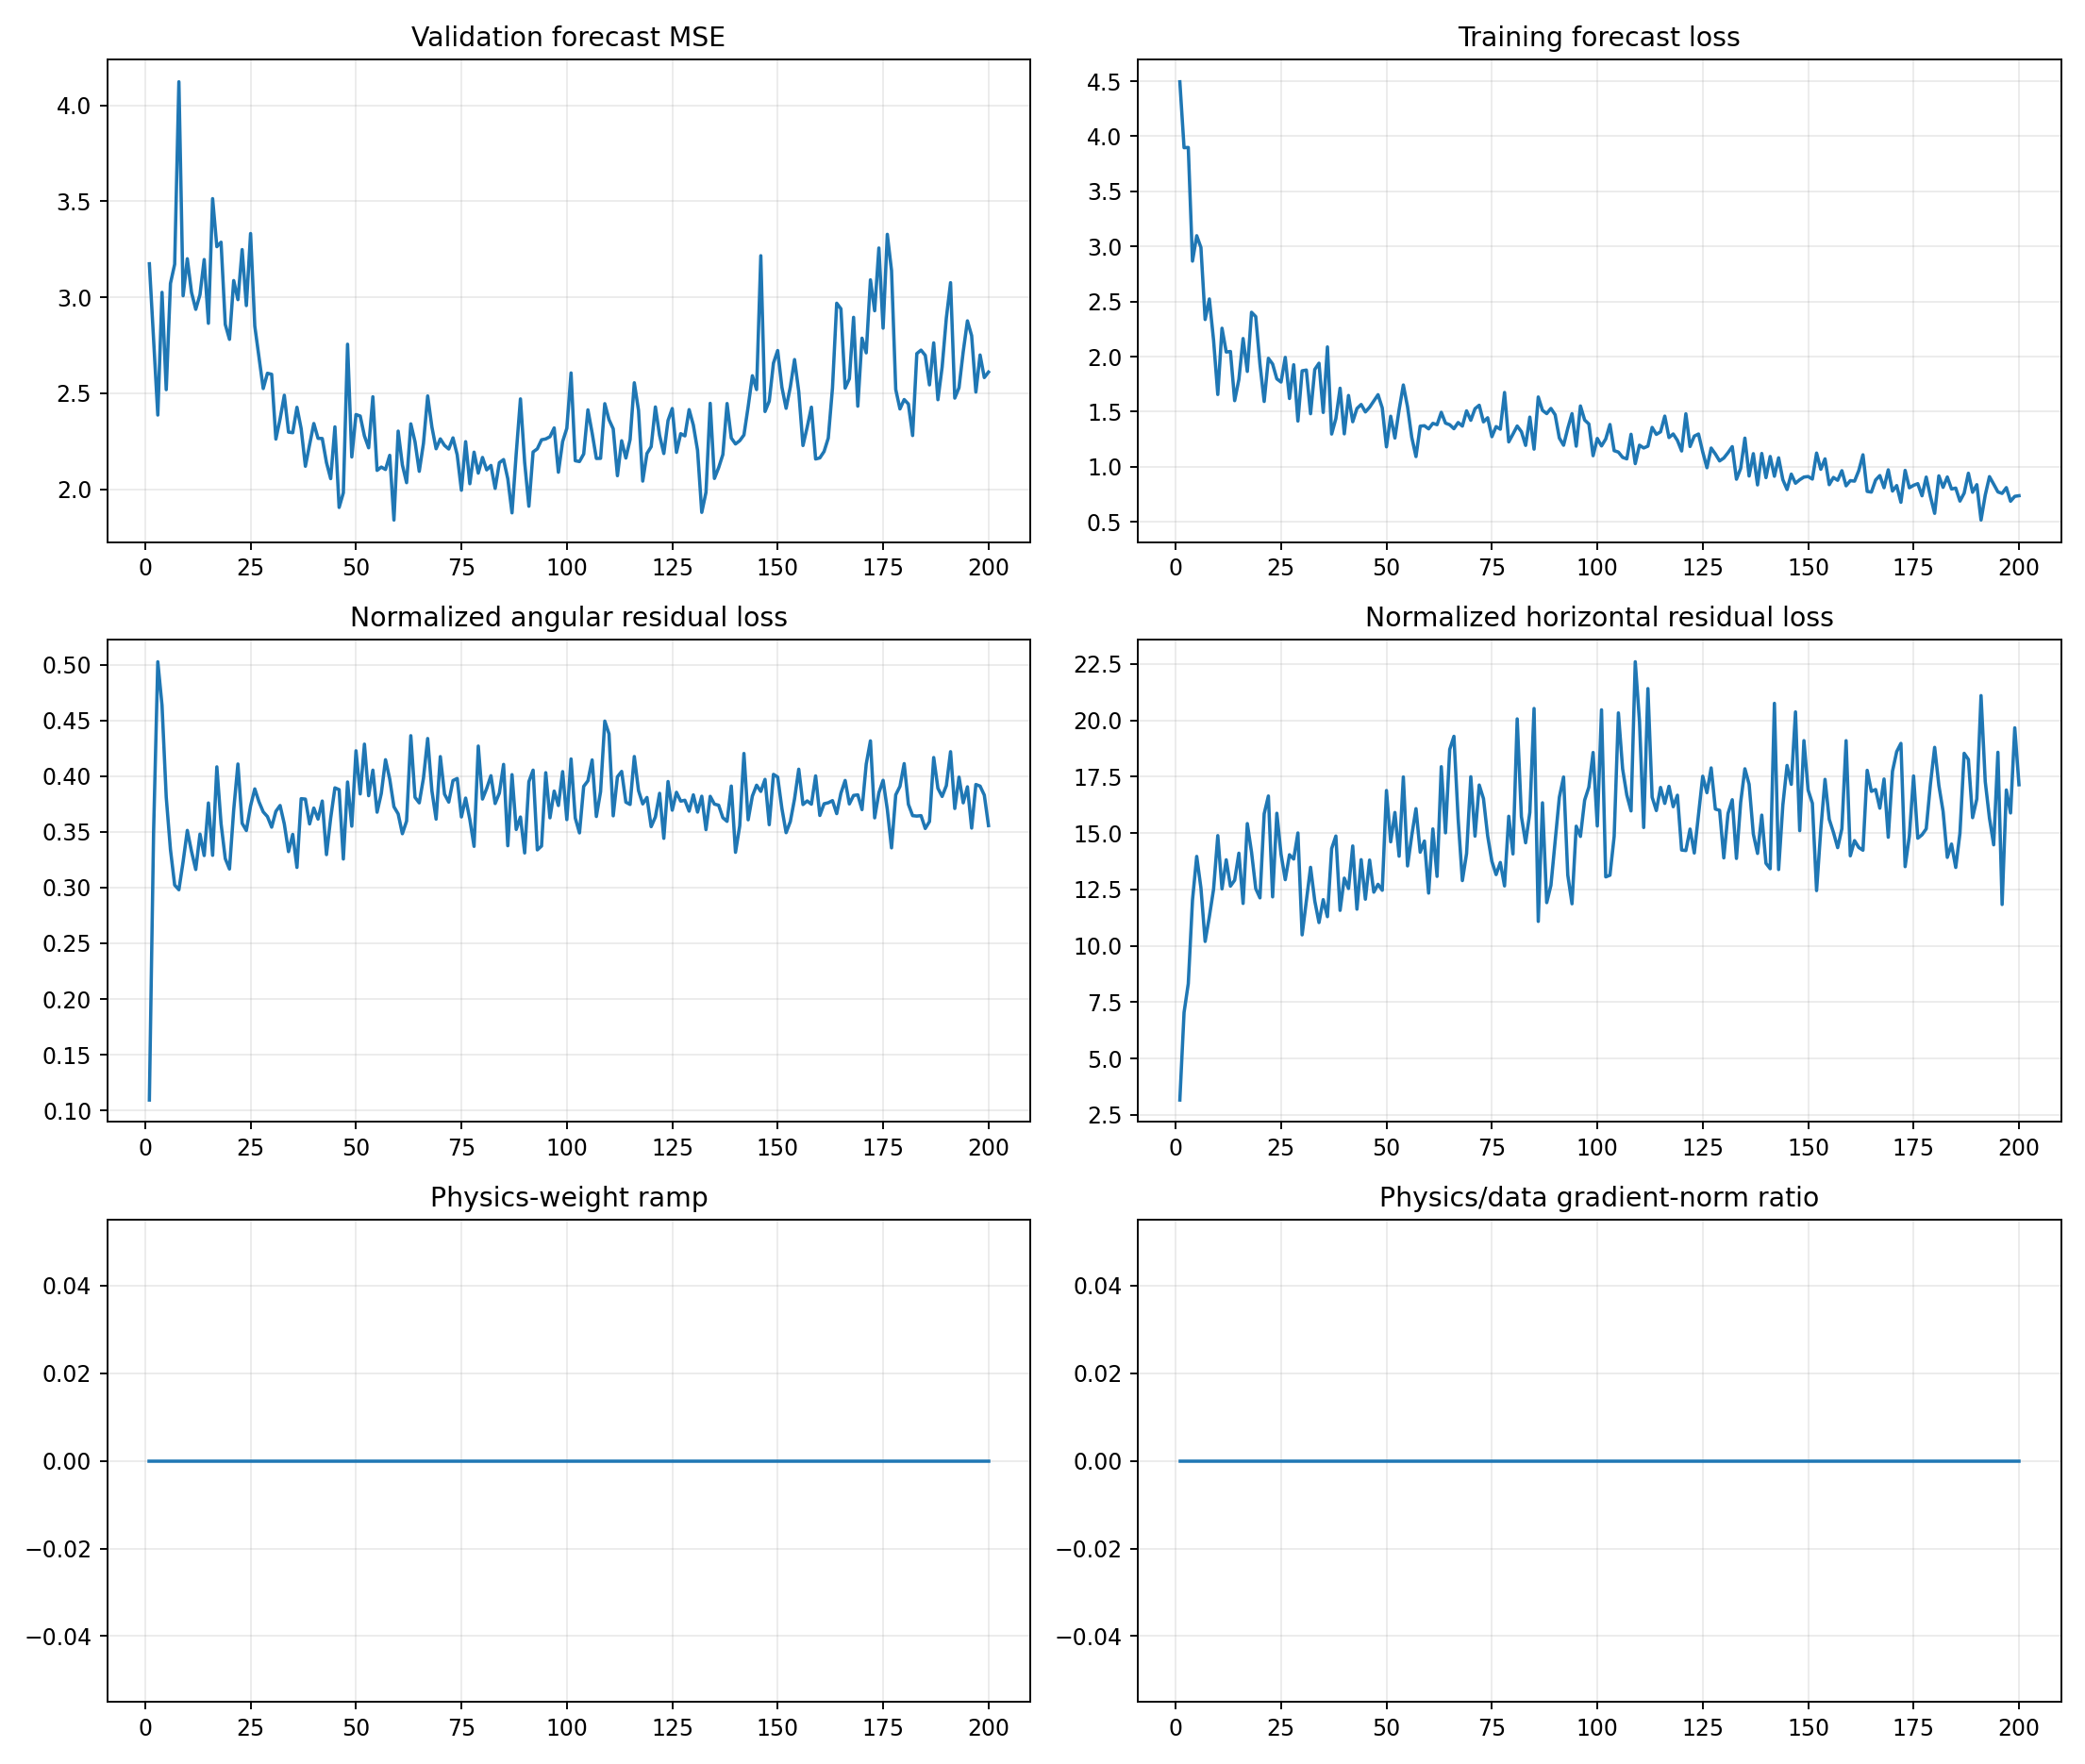

Source data for this figure (header and first rows):
epoch, target_physics_weight, current_physics_weight, validation_forecast_mse, physics_to_data_gradient_ratio, train_total, train_data, train_cartpole_physics, train_angular_physics, train_horizontal_physics, train_a10_physics, train_a11_physics, train_a12_physics, train_a13_physics, train_data_gradient_l2, train_physics_gradient_l2
1, 0.0, 0.0, 3.174, 0.0, 4.495, 4.495, 3.27, 0.1094, 3.161, 4.495, 2.453, 3.091, 3.057, 2.793, 1.547
2, 0.0, 0.0, 2.776, 0.0, 3.897, 3.897, 7.394, 0.3498, 7.044, 7.892, 8.165, 6.322, 7.063, 1.47, 11.58
3, 0.0, 0.0, 2.386, 0.0, 3.899, 3.899, 8.824, 0.5026, 8.322, 7.7, 13.15, 6.908, 8.057, 20.16, 28.58
4, 0.0, 0.0, 3.025, 0.0, 2.867, 2.867, 12.49, 0.4634, 12.03, 8.913, 11.47, 13.17, 14.94, 3.62, 24.58
5, 0.0, 0.0, 2.519, 0.0, 3.098, 3.098, 14.35, 0.381, 13.97, 10.63, 10.25, 23, 12.65, 4.52, 53.34
6, 0.0, 0.0, 3.072, 0.0, 2.991, 2.991, 12.9, 0.3341, 12.57, 8.441, 8.964, 22.58, 11.58, 2.551, 23.03
7, 0.0, 0.0, 3.172, 0.0, 2.336, 2.336, 10.5, 0.3022, 10.19, 10.15, 7.975, 13.54, 10.51, 4.03, 35.65
8, 0.0, 0.0, 4.122, 0.0, 2.523, 2.523, 11.59, 0.298, 11.3, 10.08, 10.26, 11.36, 14.54, 3.656, 6.909
9, 0.0, 0.0, 3.008, 0.0, 2.148, 2.148, 12.84, 0.3232, 12.51, 13.63, 13.04, 11.33, 14.65, 6.568, 89.31
10, 0.0, 0.0, 3.201, 0.0, 1.656, 1.656, 15.24, 0.3513, 14.89, 9.802, 22.34, 13.45, 15.68, 1.934, 45.53
11, 0.0, 0.0, 3.024, 0.0, 2.258, 2.258, 12.86, 0.3323, 12.53, 12.4, 8.802, 15.3, 15.06, 6.674, 67.59
12, 0.0, 0.0, 2.937, 0.0, 2.042, 2.042, 14.13, 0.3162, 13.82, 6.705, 24.49, 11.94, 13.69, 5.396, 10.47
13, 0.0, 0.0, 3.013, 0.0, 2.047, 2.047, 13, 0.348, 12.65, 8.971, 15.43, 10.57, 17.14, 3.501, 27.47
14, 0.0, 0.0, 3.196, 0.0, 1.6, 1.6, 13.24, 0.3287, 12.91, 3.305, 20.44, 14.42, 12.62, 1.952, 22.13
15, 0.0, 0.0, 2.864, 0.0, 1.793, 1.793, 14.49, 0.3759, 14.11, 5.067, 16.9, 21.21, 13.75, 9.247, 29.25
16, 0.0, 0.0, 3.514, 0.0, 2.164, 2.164, 12.21, 0.3289, 11.88, 6.2, 11.72, 15.98, 17.64, 4.199, 26.75
17, 0.0, 0.0, 3.263, 0.0, 1.866, 1.866, 15.83, 0.4083, 15.42, 11.06, 18.89, 17.75, 15.73, 8.022, 51.42
18, 0.0, 0.0, 3.287, 0.0, 2.403, 2.403, 14.51, 0.3574, 14.16, 9.004, 24.62, 13.13, 16.04, 2.745, 55.46
19, 0.0, 0.0, 2.858, 0.0, 2.363, 2.363, 12.86, 0.326, 12.54, 8.104, 17.61, 11.41, 13.23, 3.876, 106.1
20, 0.0, 0.0, 2.781, 0.0, 1.932, 1.932, 12.44, 0.3166, 12.13, 9.408, 15.16, 10.5, 15.63, 3.819, 23.92
21, 0.0, 0.0, 3.087, 0.0, 1.593, 1.593, 16.23, 0.3697, 15.86, 9.21, 20.39, 16.94, 17.79, 3.96, 18.06
22, 0.0, 0.0, 2.987, 0.0, 1.985, 1.985, 17.06, 0.4108, 16.65, 8.432, 21.24, 16.39, 20.23, 14.54, 28.75
23, 0.0, 0.0, 3.248, 0.0, 1.933, 1.933, 12.53, 0.3576, 12.17, 8.33, 17.14, 14.11, 11.87, 6.646, 39.78
24, 0.0, 0.0, 2.957, 0.0, 1.798, 1.798, 16.23, 0.3512, 15.88, 6.395, 12.66, 15.45, 31.61, 4.942, 47.99
25, 0.0, 0.0, 3.332, 0.0, 1.769, 1.769, 14.44, 0.3733, 14.06, 9.877, 7.655, 17.81, 18.98, 4.521, 35.91
26, 0.0, 0.0, 2.85, 0.0, 1.993, 1.993, 13.32, 0.3885, 12.93, 8.662, 15.59, 11.28, 18.04, 4.513, 13.96
27, 0.0, 0.0, 2.686, 0.0, 1.619, 1.619, 14.42, 0.3769, 14.04, 10.2, 10.89, 16.15, 21.52, 7.243, 21.5
28, 0.0, 0.0, 2.524, 0.0, 1.926, 1.926, 14.22, 0.3679, 13.85, 7.192, 13.81, 15.99, 20.48, 12.13, 45.76
29, 0.0, 0.0, 2.604, 0.0, 1.415, 1.415, 15.37, 0.3637, 15.01, 9.111, 15.94, 18.97, 18.26, 4.38, 26.3
30, 0.0, 0.0, 2.599, 0.0, 1.871, 1.871, 10.84, 0.3542, 10.49, 10.58, 8.735, 12.34, 12.13, 5.607, 54.41
31, 0.0, 0.0, 2.261, 0.0, 1.878, 1.878, 12.35, 0.3684, 11.98, 9.85, 11.31, 14.78, 13.7, 4.434, 30.49
32, 0.0, 0.0, 2.366, 0.0, 1.481, 1.481, 13.86, 0.3736, 13.48, 7.647, 14.91, 12.3, 20.99, 5.439, 17.79
33, 0.0, 0.0, 2.49, 0.0, 1.883, 1.883, 12.35, 0.357, 11.99, 5.981, 14.54, 8.079, 18.92, 7.248, 20.09
34, 0.0, 0.0, 2.297, 0.0, 1.94, 1.94, 11.36, 0.3322, 11.03, 5.342, 11.92, 13.64, 15.94, 3.316, 42.11
35, 0.0, 0.0, 2.294, 0.0, 1.493, 1.493, 12.4, 0.3477, 12.05, 8.188, 10.74, 19.11, 12.75, 9.454, 39.83
36, 0.0, 0.0, 2.427, 0.0, 2.088, 2.088, 11.61, 0.3181, 11.29, 6.919, 11.86, 10.03, 19.14, 3.337, 27.53
37, 0.0, 0.0, 2.315, 0.0, 1.297, 1.297, 14.69, 0.3797, 14.31, 9.724, 17.26, 18.67, 12.19, 2.898, 38.21
38, 0.0, 0.0, 2.12, 0.0, 1.437, 1.437, 15.25, 0.3793, 14.87, 9.042, 11.53, 12.28, 25.9, 7.201, 26.54
39, 0.0, 0.0, 2.232, 0.0, 1.713, 1.713, 11.93, 0.3571, 11.57, 6.074, 13.25, 12.18, 16.97, 3.276, 42.07
40, 0.0, 0.0, 2.342, 0.0, 1.299, 1.299, 13.37, 0.3713, 13, 7.284, 10.91, 16.7, 19.17, 8.243, 28.8
41, 0.0, 0.0, 2.265, 0.0, 1.647, 1.647, 12.9, 0.3614, 12.54, 8.195, 10.51, 11.31, 21.26, 11.77, 101.4
42, 0.0, 0.0, 2.264, 0.0, 1.409, 1.409, 14.81, 0.3776, 14.43, 7.706, 13.18, 11.21, 26.37, 5.823, 31.96
43, 0.0, 0.0, 2.139, 0.0, 1.529, 1.529, 11.96, 0.3296, 11.63, 8.289, 12.19, 14.66, 12.91, 5.251, 56.84
44, 0.0, 0.0, 2.055, 0.0, 1.565, 1.565, 14.18, 0.3624, 13.82, 9.882, 16.46, 14.99, 15.36, 8.056, 49.2
45, 0.0, 0.0, 2.325, 0.0, 1.498, 1.498, 12.46, 0.3894, 12.07, 10.51, 9.091, 17.6, 15.17, 2.109, 59.88
46, 0.0, 0.0, 1.905, 0.0, 1.54, 1.54, 14.19, 0.3878, 13.8, 9.189, 16.87, 16.95, 13.38, 4.96, 56.97
47, 0.0, 0.0, 1.981, 0.0, 1.598, 1.598, 12.71, 0.3256, 12.38, 7.852, 9.924, 12.9, 19.01, 4.008, 50.13
48, 0.0, 0.0, 2.755, 0.0, 1.654, 1.654, 13.13, 0.3947, 12.73, 10.9, 12.56, 11.82, 19.74, 5.95, 86.66
49, 0.0, 0.0, 2.168, 0.0, 1.534, 1.534, 12.82, 0.3551, 12.46, 3.865, 8.568, 15.53, 22.81, 7.084, 43.17
50, 0.0, 0.0, 2.389, 0.0, 1.181, 1.181, 17.31, 0.4227, 16.89, 13.72, 14.3, 16.52, 22.67, 9.413, 99.71
51, 0.0, 0.0, 2.381, 0.0, 1.459, 1.459, 15, 0.384, 14.61, 11.02, 14.64, 12.55, 22.99, 3.135, 48.69
52, 0.0, 0.0, 2.278, 0.0, 1.261, 1.261, 16.35, 0.4287, 15.92, 11.36, 11.19, 20.62, 20.55, 10.51, 46.2
53, 0.0, 0.0, 2.216, 0.0, 1.518, 1.518, 14.36, 0.3824, 13.98, 11.52, 9.033, 14.64, 22.88, 3.316, 87.01
54, 0.0, 0.0, 2.482, 0.0, 1.742, 1.742, 17.9, 0.4054, 17.49, 14.31, 16.27, 18.94, 18.64, 5.53, 98.94
55, 0.0, 0.0, 2.098, 0.0, 1.544, 1.544, 13.91, 0.3676, 13.54, 10.1, 14.72, 16.01, 15.44, 5.755, 59.81
56, 0.0, 0.0, 2.115, 0.0, 1.267, 1.267, 15.28, 0.3844, 14.89, 12.29, 15.45, 13.22, 21.73, 5.301, 34.53
57, 0.0, 0.0, 2.103, 0.0, 1.092, 1.092, 16.5, 0.4147, 16.09, 15.13, 15.03, 16.07, 18.34, 7.922, 91.1
58, 0.0, 0.0, 2.177, 0.0, 1.368, 1.368, 14.55, 0.3974, 14.15, 9.984, 17.03, 15.96, 16.18, 7.441, 63.46
59, 0.0, 0.0, 1.84, 0.0, 1.372, 1.372, 15.02, 0.3725, 14.65, 8.812, 16.61, 16.13, 14.55, 3.342, 64.08
60, 0.0, 0.0, 2.303, 0.0, 1.344, 1.344, 12.71, 0.3661, 12.34, 14.82, 8.221, 15.99, 9.495, 4.196, 22.73
... 140 more rows
